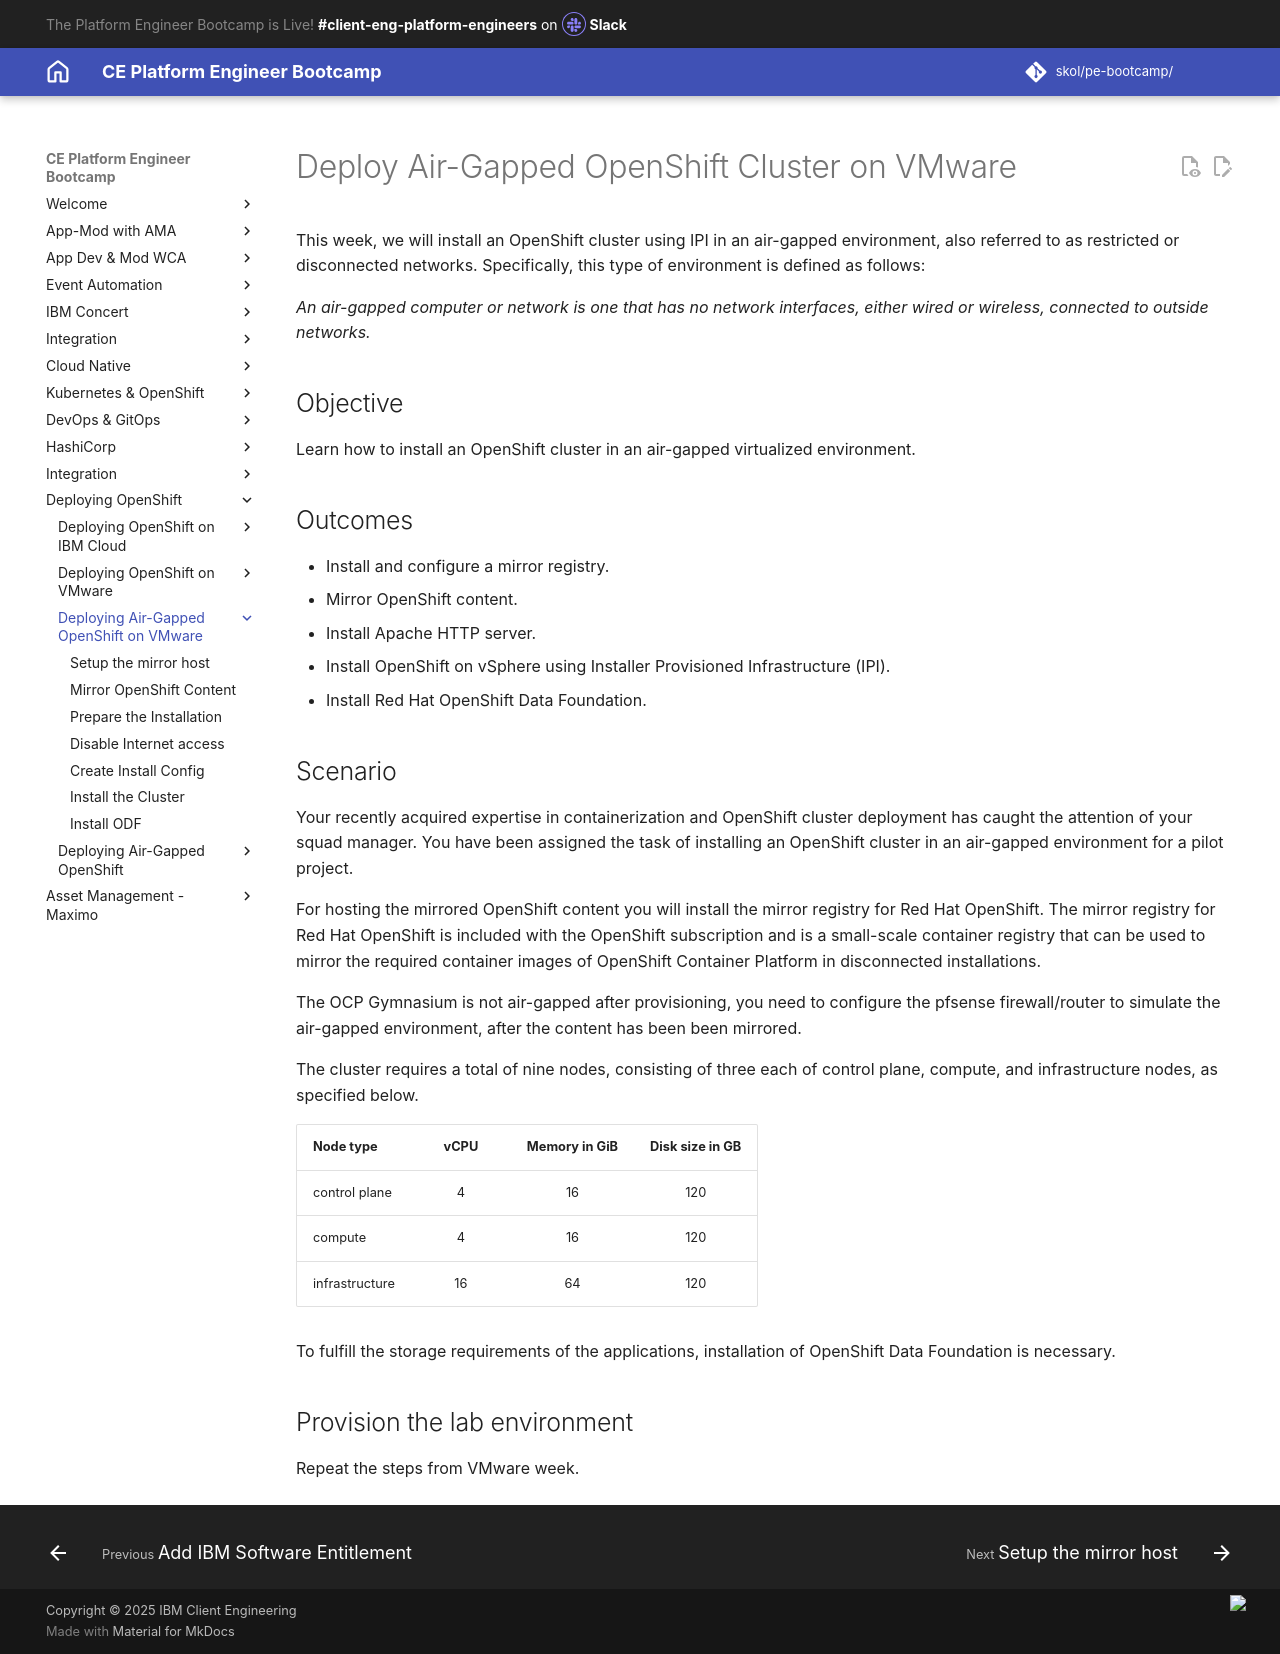

repository: jabbott7335/ce-pe-bootcamp · page: ocp-on-vmware-airgapped/index.html · generator: mkdocs

---
Title: Deploy Air-Gapped OpenShift Cluster on VMware
hide:
    - toc
---

# Deploy Air-Gapped OpenShift Cluster on VMware

This week, we will install an OpenShift cluster using IPI in an air-gapped environment, also referred to as restricted or disconnected networks. Specifically, this type of environment is defined as follows:

*An air-gapped computer or network is one that has no network interfaces, either wired or wireless, connected to outside networks.*

## Objective

Learn how to install an OpenShift cluster in an air-gapped virtualized environment.

## Outcomes

- Install and configure a mirror registry.
- Mirror OpenShift content.
- Install Apache HTTP server.
- Install OpenShift on vSphere using Installer Provisioned Infrastructure (IPI).
- Install Red Hat OpenShift Data Foundation.

## Scenario

Your recently acquired expertise in containerization and OpenShift cluster deployment has caught the attention of your squad manager. You have been assigned the task of installing an OpenShift cluster in an air-gapped environment for a pilot project.

For hosting the mirrored OpenShift content you will install the mirror registry for Red Hat OpenShift. The mirror registry for Red Hat OpenShift is included with the OpenShift subscription and is a small-scale container registry that can be used to mirror the required container images of OpenShift Container Platform in disconnected installations.

The OCP Gymnasium is not air-gapped after provisioning, you need to configure the pfsense firewall/router to simulate the air-gapped environment, after the content has been been mirrored.

The cluster requires a total of nine nodes, consisting of three each of control plane, compute, and infrastructure nodes, as specified below.

| Node type      | vCPU   | Memory in GiB | Disk size in GB
| -------------- | :----: | :-----------: | :-------------:
| control plane  | 4      | 16            | 120
| compute        | 4      | 16            | 120
| infrastructure | 16     | 64            | 120

To fulfill the storage requirements of the applications, installation of OpenShift Data Foundation is necessary.

## Provision the lab environment

Repeat the steps from VMware week.
